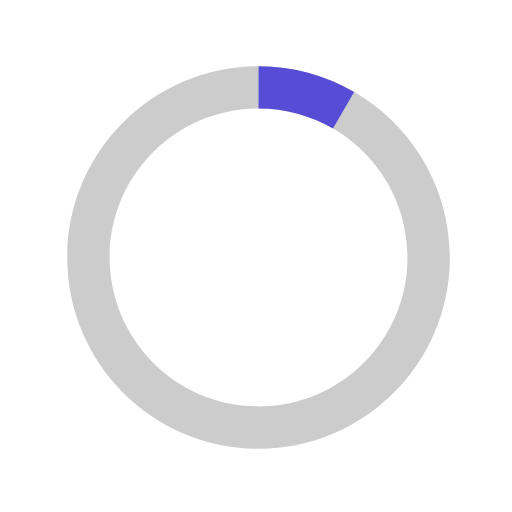
t = 0.00 s
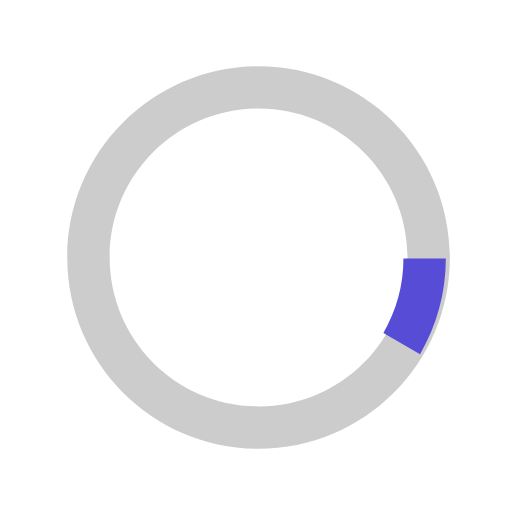
t = 0.23 s
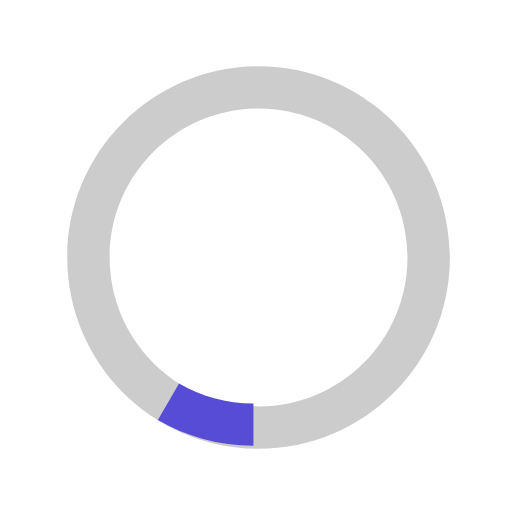
t = 0.45 s
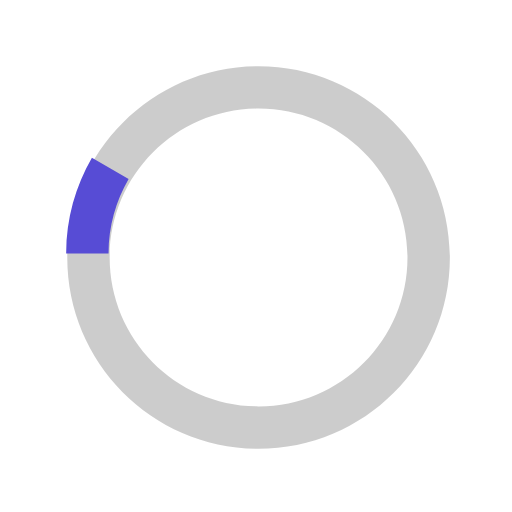
t = 0.68 s

The animated SVG that drew these frames (rendered in a browser with its animation timeline set to each time). Animation: 1 SMIL element (animateTransform=1); one cycle of 0.90 s, repeats indefinitely.

<svg version="1.1" id="loader-1" xmlns="http://www.w3.org/2000/svg" xmlns:xlink="http://www.w3.org/1999/xlink" x="0px"
  y="0px" width="40px" height="40px" viewBox="0 0 40 40" enable-background="new 0 0 40 40" xml:space="preserve">
  <path opacity="0.2" fill="#000" d="M20.201,5.169c-8.254,0-14.946,6.692-14.946,14.946c0,8.255,6.692,14.946,14.946,14.946
    s14.946-6.691,14.946-14.946C35.146,11.861,28.455,5.169,20.201,5.169z M20.201,31.749c-6.425,0-11.634-5.208-11.634-11.634
    c0-6.425,5.209-11.634,11.634-11.634c6.425,0,11.633,5.209,11.633,11.634C31.834,26.541,26.626,31.749,20.201,31.749z">
  </path>
  <path fill="#574cd5" d="M26.013,10.047l1.654-2.866c-2.198-1.272-4.743-2.012-7.466-2.012h0v3.312h0
    C22.32,8.481,24.301,9.057,26.013,10.047z">
    <animateTransform attributeType="xml" attributeName="transform" type="rotate" from="0 20 20" to="360 20 20"
      dur="0.9s" repeatCount="indefinite"></animateTransform>
  </path>
</svg>
